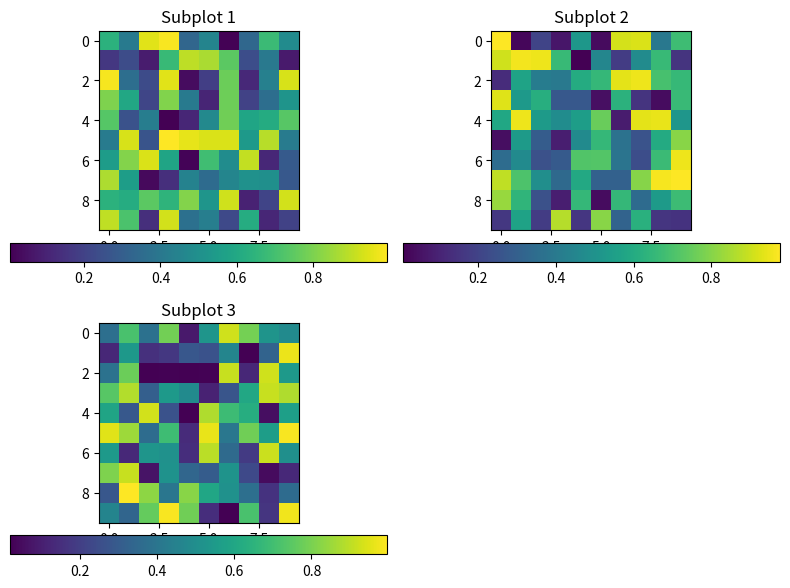

Generate this figure with matplotlib:
import matplotlib.pyplot as plt
import numpy as np
from matplotlib import gridspec

# 创建一个 figure 对象
fig = plt.figure(figsize=(8, 6))

# 使用 GridSpec 创建 2x2 网格布局
gs = gridspec.GridSpec(2, 2, figure=fig)

# 创建子图 1, 将其占据第一行第一列
ax1 = fig.add_subplot(gs[0, 0])  # gs[row, col]
data1 = np.random.rand(10, 10)
cax1 = ax1.imshow(data1, cmap='viridis')
ax1.set_title('Subplot 1')

# 创建子图 2, 将其占据第一行第二列
ax2 = fig.add_subplot(gs[0, 1])
data2 = np.random.rand(10, 10)
cax2 = ax2.imshow(data2, cmap='viridis')
ax2.set_title('Subplot 2')

# 创建子图 3, 将其占据第二行第一列
ax3 = fig.add_subplot(gs[1, 0])
data3 = np.random.rand(10, 10)
cax3 = ax3.imshow(data3, cmap='viridis')
ax3.set_title('Subplot 3')

# 为每个子图添加颜色条
fig.colorbar(cax1, ax=ax1, orientation='horizontal', pad=0.05)
fig.colorbar(cax2, ax=ax2, orientation='horizontal', pad=0.05)
fig.colorbar(cax3, ax=ax3, orientation='horizontal', pad=0.05)

# 调整布局
plt.tight_layout()
plt.show()
